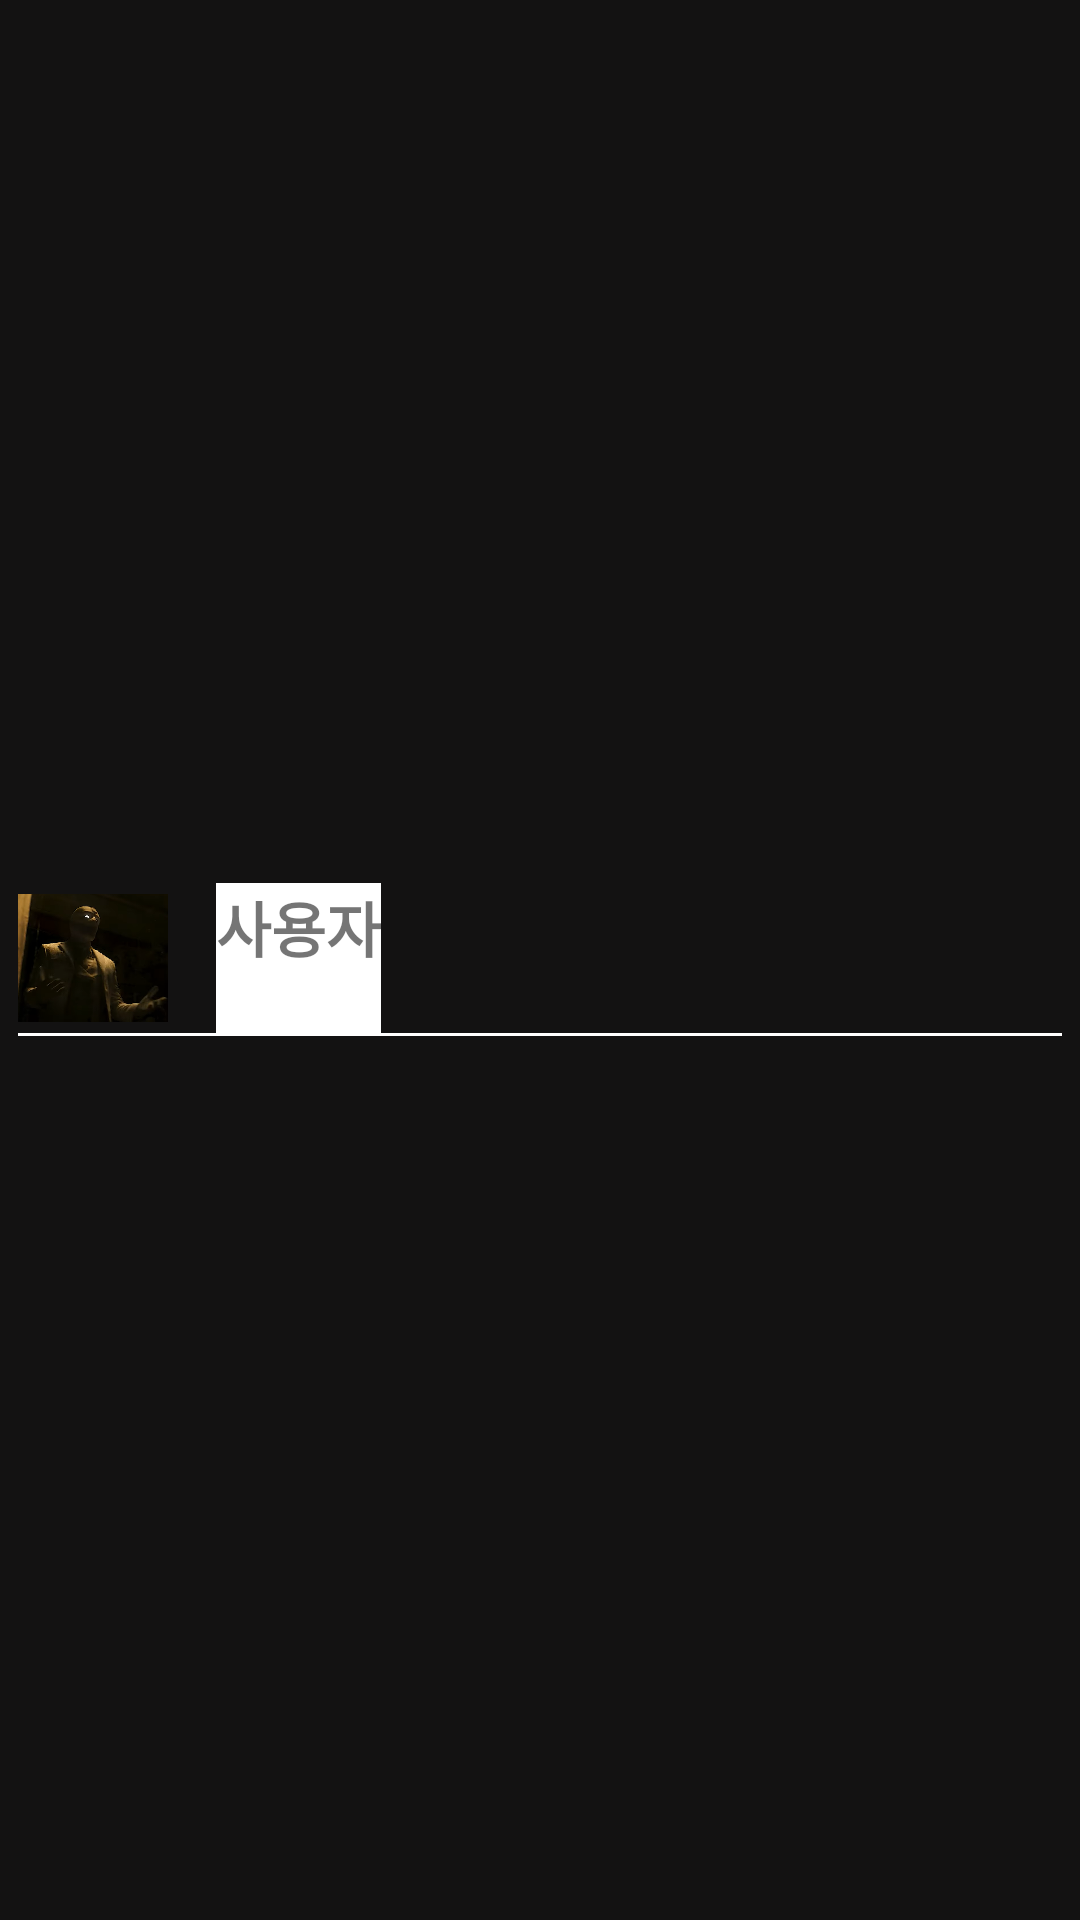

Reconstruct the res/layout file that produces this screen, plus the resources it refers to.
<!-- AndroidManifest.xml: application theme Theme.Pretice -->
<!-- res/layout/phonebook_item.xml -->
<?xml version="1.0" encoding="utf-8"?>
<LinearLayout xmlns:android="http://schemas.android.com/apk/res/android"
    android:layout_width="match_parent"
    android:orientation="vertical"
    android:background="#131212"
    android:padding="6dp"
    android:gravity="center_vertical"
    android:layout_height="wrap_content">

    <LinearLayout
        android:layout_width="match_parent"
        android:layout_height="wrap_content"
        android:orientation="horizontal">
        <ImageView
            android:layout_width="50dp"
            android:layout_height="50dp"
            android:layout_marginRight="16dp"
            android:src="@mipmap/knight"/>

        <TextView
            android:id="@+id/person_name"
            android:layout_width="wrap_content"
            android:layout_height="match_parent"
            android:textSize="20dp"
            android:text="사용자"
            android:textStyle="bold"
            android:background="#ffffff"/>
    </LinearLayout>

    <LinearLayout
        android:layout_width="match_parent"
        android:layout_height="1dp"
        android:background="#ffffff" />
</LinearLayout>
<!-- resources referenced by this layout -->
<resources>
  <!-- mipmap knight: png bitmap (mipmap-xhdpi, 235083 bytes) -->
  <style name="Theme.Pretice" parent="Theme.MaterialComponents.DayNight.DarkActionBar">
          
          <item name="colorPrimary">@color/purple_500</item>
          <item name="colorPrimaryVariant">@color/purple_700</item>
          <item name="colorOnPrimary">@color/white</item>
          
          <item name="colorSecondary">@color/teal_200</item>
          <item name="colorSecondaryVariant">@color/teal_700</item>
          <item name="colorOnSecondary">@color/black</item>
          
          <item name="android:statusBarColor" tools:targetApi="l">?attr/colorPrimaryVariant</item>
          
      </style>
  <!-- not gathered from this repository: default colours our renderer supplied (Android Studio template values) -->
  <color name="purple_500">#FF6200EE</color>
  <color name="purple_700">#FF3700B3</color>
  <color name="teal_200">#FF03DAC5</color>
  <color name="teal_700">#FF018786</color>
  <color name="black">#FF000000</color>
  <color name="white">#FFFFFFFF</color>
</resources>
